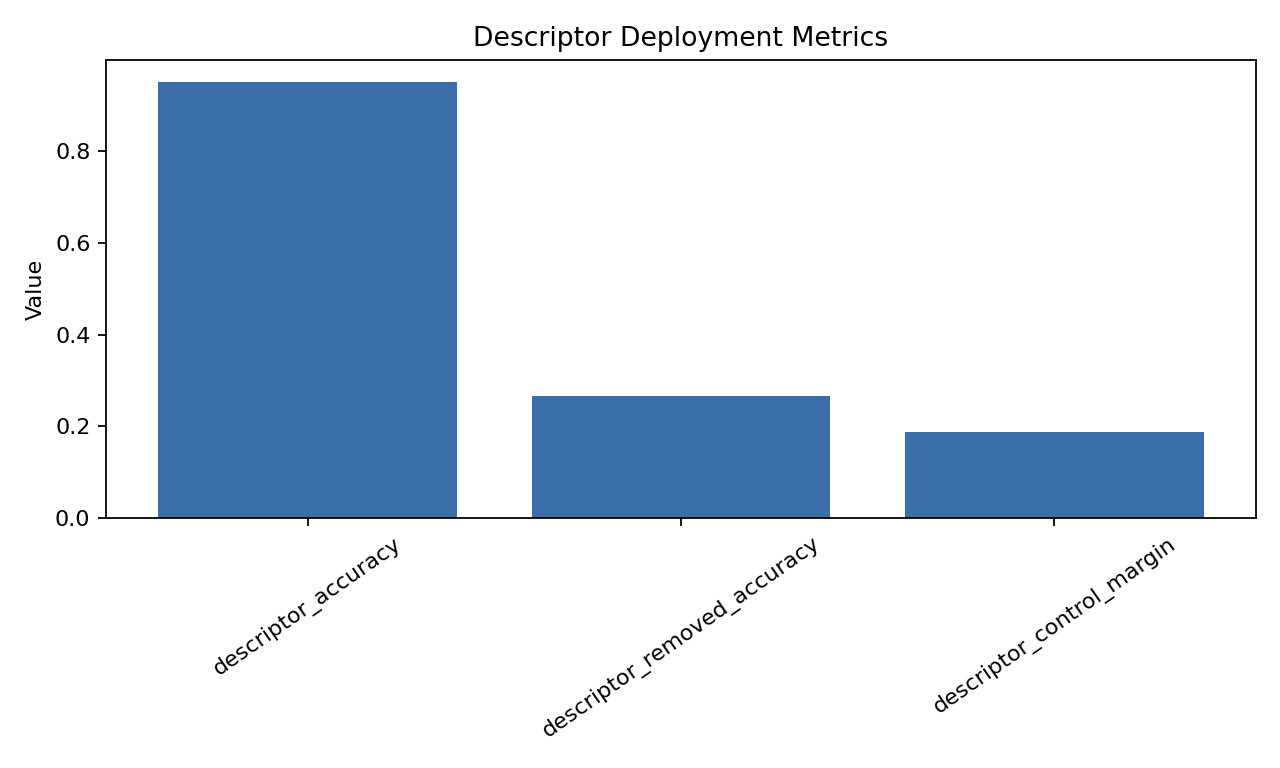

The data file committed next to this chart (first rows):
metric, value
descriptor_accuracy, 0.9509
descriptor_removed_accuracy, 0.2658
descriptor_control_margin, 0.1874
heldout_family_accuracy, 
